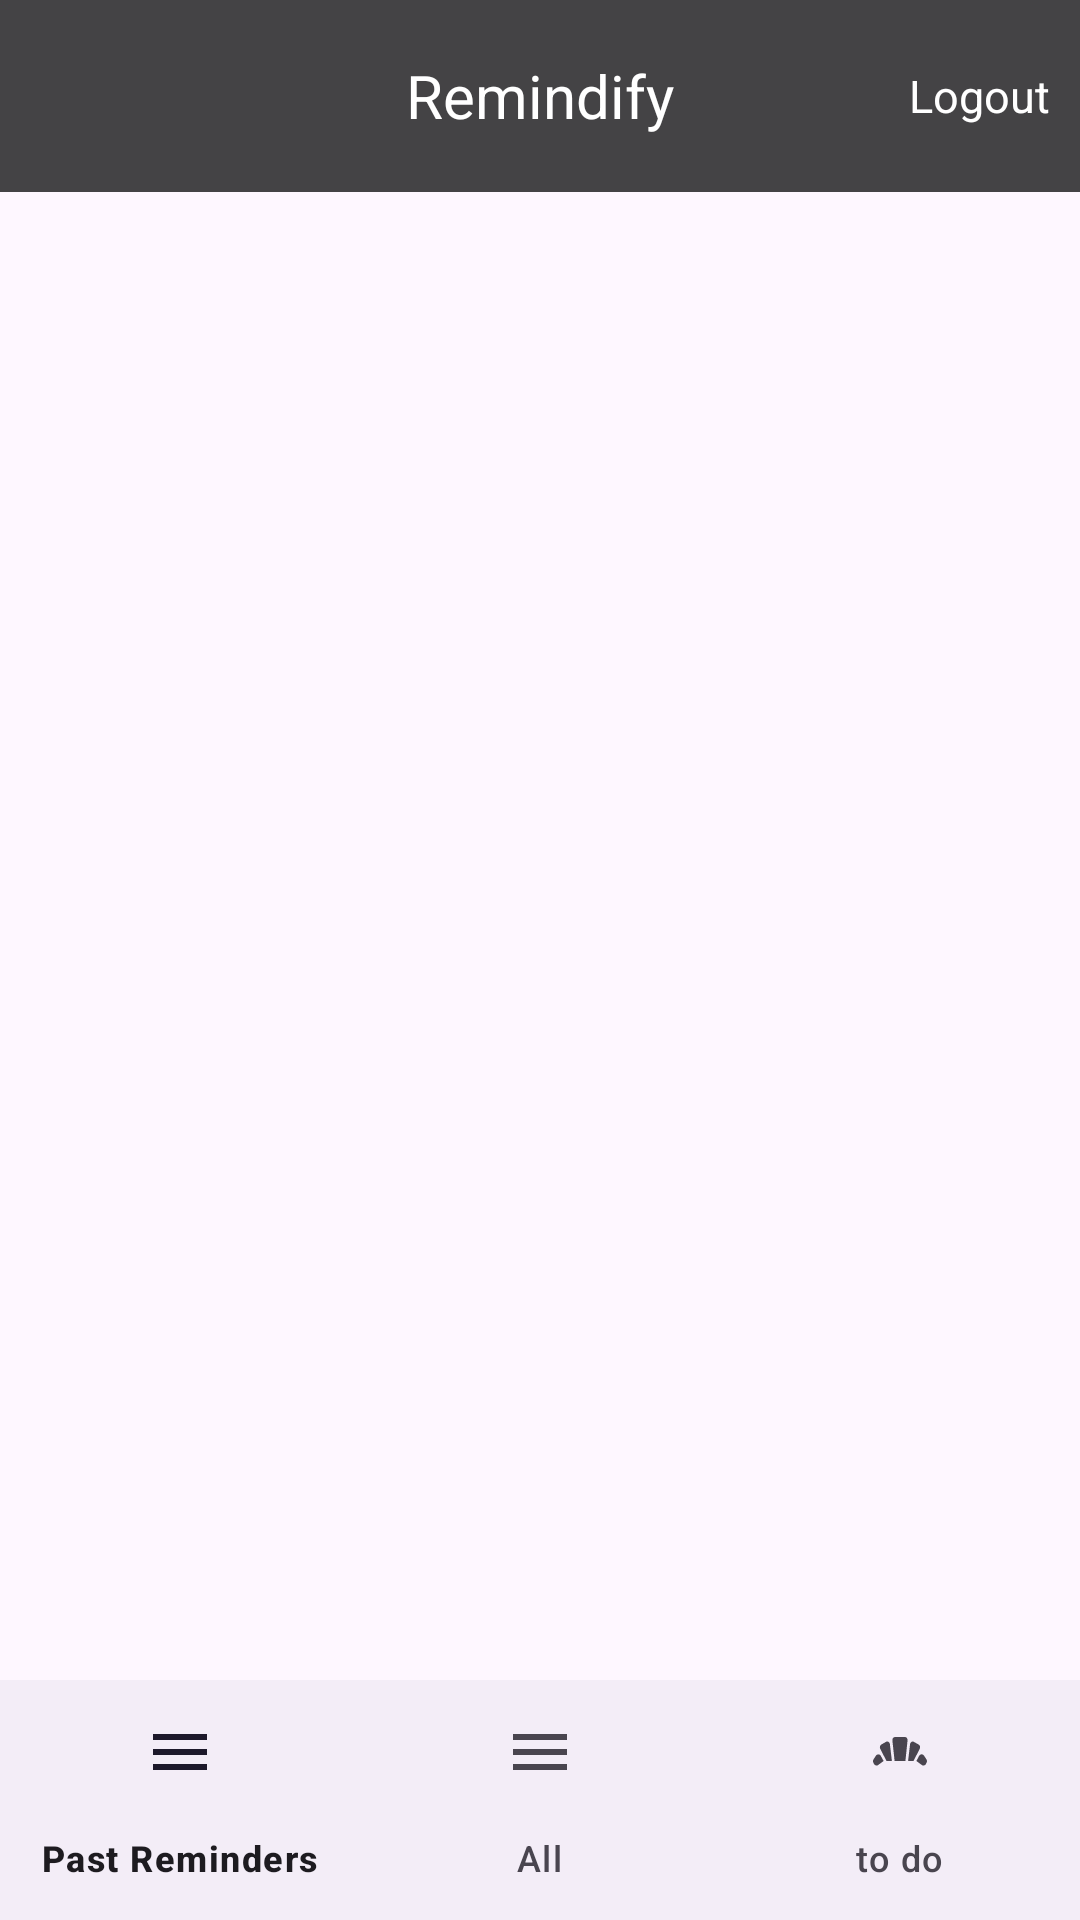

Here is an Android app screen rendered from its layout file. Give the layout XML and the strings, colors and styles it references.
<!-- AndroidManifest.xml: application theme Theme.Remindify -->
<!-- res/layout/activity_main.xml -->
<?xml version="1.0" encoding="utf-8"?>
<RelativeLayout
    xmlns:android="http://schemas.android.com/apk/res/android"
    xmlns:app="http://schemas.android.com/apk/res-auto"
    xmlns:tools="http://schemas.android.com/tools"
    android:layout_width="match_parent"
    android:layout_height="match_parent"
    tools:context=".LandingPage">
    <RelativeLayout
        android:id="@+id/tb"
        android:layout_width="match_parent"
        android:background="@color/colorPrimaryDark"
        android:layout_height="?attr/actionBarSize">
        <TextView
            android:layout_width="wrap_content"
            android:layout_height="wrap_content"
            android:text="@string/app_name"
            android:textColor="#FFFFFF"
            android:textSize="20dp"
            android:layout_centerInParent="true"/>
        <TextView
            android:id="@+id/logout"
            android:layout_margin="10dp"
            android:layout_width="wrap_content"
            android:layout_height="wrap_content"
            android:text="Logout"
            android:textColor="#FFFFFF"
            android:layout_centerVertical="true"
            android:textSize="15dp"
            android:layout_alignParentRight="true"/>



    </RelativeLayout>
    <FrameLayout
        android:layout_below="@id/tb"
        android:id="@+id/fragment_container"
        android:layout_width="match_parent"
        android:layout_above="@id/bottom_navigation"
        android:layout_height="wrap_content"/>
    <com.google.android.material.bottomnavigation.BottomNavigationView
        android:layout_width="match_parent"
        app:menu="@menu/bottommenu"
        android:layout_height="wrap_content"
        android:id="@+id/bottom_navigation"
        android:layout_alignParentBottom="true"/>
</RelativeLayout>
<!-- resources referenced by this layout -->
<resources>
  <color name="colorPrimaryDark">#BA000000</color>
  <string name="app_name">Remindify</string>
  <style name="Theme.Remindify" parent="Base.Theme.Remindify" />
  <style name="Base.Theme.Remindify" parent="Theme.Material3.DayNight.NoActionBar">
          
           <item name="colorPrimary">@color/colorPrimary</item>
          <item name="colorPrimaryDark">@color/colorPrimaryDark</item>
      </style>
  <color name="colorPrimary">#99000000</color>
</resources>
